Run: headless pygame with SDL's dummy video driver; simulated clock (each Clock.tick advances the game by its frame time, no real sleeping); random seed 0; keys injected as events and as key.get_pressed() state; no mouse input.
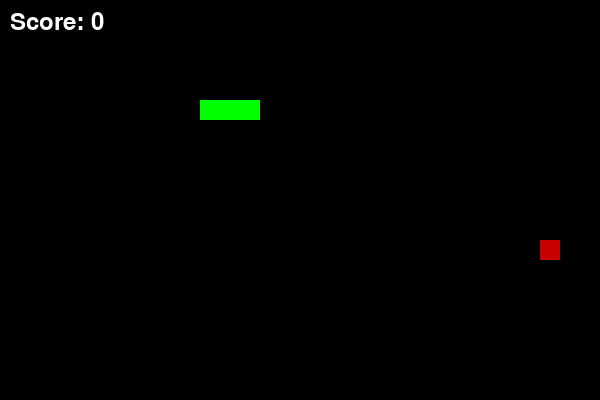
Frame 1 of 3 · flips 1–60 · no input
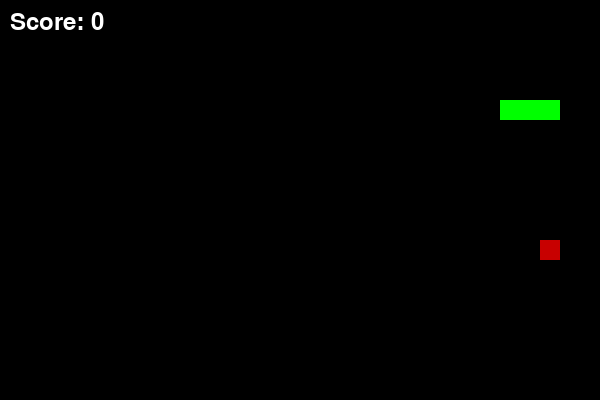
Frame 2 of 3 · flips 61–180 · tapped SPACE, RETURN · held RIGHT (→), D
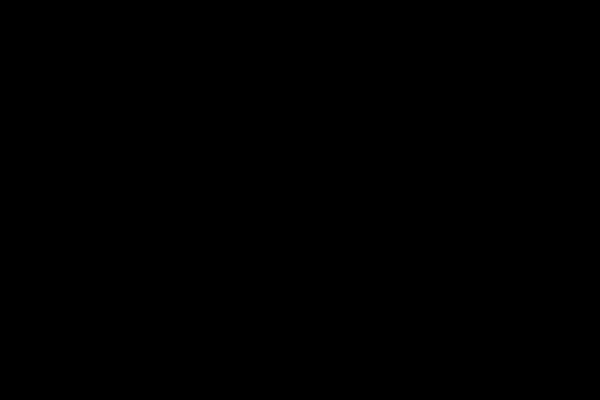
Frame 3 of 3 · flips 181–300 · held DOWN (↓), S (game ended)

The pygame program that drew these frames:

import pygame
import random
import sys

# Screen and grid setup
WIDTH, HEIGHT = 600, 400
GRID_SIZE = 20
GRID_WIDTH = WIDTH // GRID_SIZE
GRID_HEIGHT = HEIGHT // GRID_SIZE

# Colors
BLACK = (0, 0, 0)
GREEN = (0, 255, 0)
RED = (200, 0, 0)
WHITE = (255, 255, 255)

def draw_snake(screen, snake):
    for segment in snake:
        pygame.draw.rect(screen, GREEN, pygame.Rect(segment[0], segment[1], GRID_SIZE, GRID_SIZE))

def draw_food(screen, food):
    pygame.draw.rect(screen, RED, pygame.Rect(food[0], food[1], GRID_SIZE, GRID_SIZE))

def random_food():
    return (
        random.randrange(0, WIDTH, GRID_SIZE),
        random.randrange(0, HEIGHT, GRID_SIZE)
    )

def draw_score(screen, font, score):
    score_text = font.render(f"Score: {score}", True, WHITE)
    screen.blit(score_text, (10, 10))

def main():
    pygame.init()
    screen = pygame.display.set_mode((WIDTH, HEIGHT))
    pygame.display.set_caption("Smooth Snake Game")
    clock = pygame.time.Clock()
    font = pygame.font.SysFont(None, 36)

    snake = [(100, 100), (80, 100), (60, 100)]
    direction = (GRID_SIZE, 0)
    food = random_food()
    score = 0

    # Timing for snake movement
    snake_speed = 120  # milliseconds per move
    last_move_time = pygame.time.get_ticks()

    running = True
    while running:
        current_time = pygame.time.get_ticks()
        screen.fill(BLACK)

        # --- Event handling ---
        for event in pygame.event.get():
            if event.type == pygame.QUIT:
                running = False

        # --- Movement input ---
        keys = pygame.key.get_pressed()
        if keys[pygame.K_UP] and direction != (0, GRID_SIZE):
            direction = (0, -GRID_SIZE)
        elif keys[pygame.K_DOWN] and direction != (0, -GRID_SIZE):
            direction = (0, GRID_SIZE)
        elif keys[pygame.K_LEFT] and direction != (GRID_SIZE, 0):
            direction = (-GRID_SIZE, 0)
        elif keys[pygame.K_RIGHT] and direction != (-GRID_SIZE, 0):
            direction = (GRID_SIZE, 0)

        # --- Update snake only every few ms ---
        if current_time - last_move_time > snake_speed:
            last_move_time = current_time
            new_head = (snake[0][0] + direction[0], snake[0][1] + direction[1])
            snake.insert(0, new_head)

            if new_head == food:
                food = random_food()
                score += 1
            else:
                snake.pop()

            # --- Collision detection ---
            if (
                new_head in snake[1:] or
                new_head[0] < 0 or new_head[0] >= WIDTH or
                new_head[1] < 0 or new_head[1] >= HEIGHT
            ):
                print("Game Over! Final Score:", score)
                pygame.quit()
                sys.exit()

        # --- Drawing ---
        draw_food(screen, food)
        draw_snake(screen, snake)
        draw_score(screen, font, score)
        pygame.display.flip()

        clock.tick(60)  # high FPS for smooth animation

    pygame.quit()

if __name__ == "__main__":
    main()
